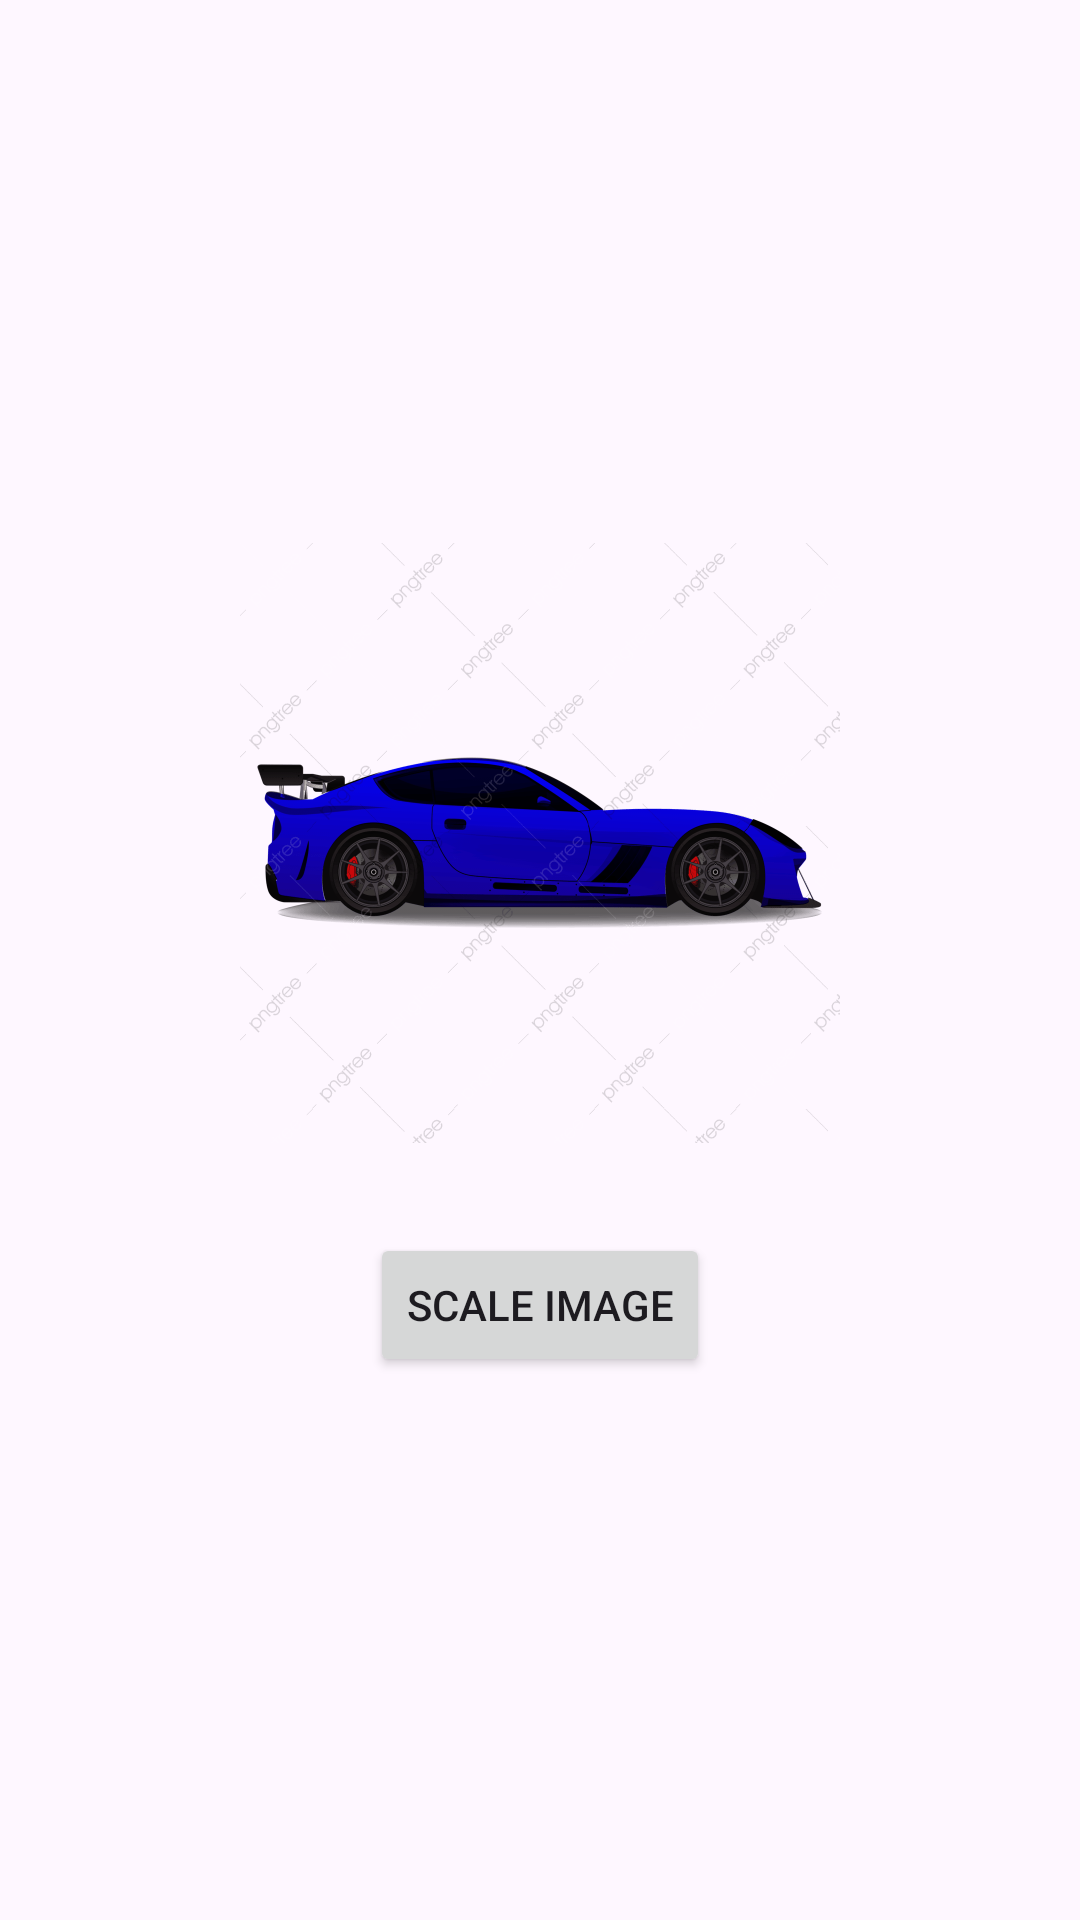

This screen was rendered from an Android layout file. Write that file and the resources it references.
<!-- AndroidManifest.xml: application theme Theme.Practical2108 -->
<!-- res/layout/scale_animation.xml -->
<?xml version="1.0" encoding="utf-8"?>
<LinearLayout
    xmlns:android="http://schemas.android.com/apk/res/android"
    android:layout_width="match_parent"
    android:layout_height="match_parent"
    android:orientation="vertical"
    android:gravity="center"
    android:padding="20dp">

    <ImageView
        android:id="@+id/imageView"
        android:layout_width="200dp"
        android:layout_height="200dp"
        android:src="@drawable/sample_image"
        android:scaleType="centerInside"
        android:contentDescription="Sample Image" />

    <Button
        android:id="@+id/btnScale"
        android:layout_width="wrap_content"
        android:layout_height="wrap_content"
        android:text="Scale Image"
        android:layout_marginTop="30dp" />

</LinearLayout>
<!-- resources referenced by this layout -->
<resources>
  <!-- drawable sample_image: png bitmap (drawable, 91363 bytes) -->
  <style name="Theme.Practical2108" parent="Base.Theme.Practical2108" />
  <style name="Base.Theme.Practical2108" parent="Theme.Material3.DayNight.NoActionBar">
          
          
      </style>
</resources>
